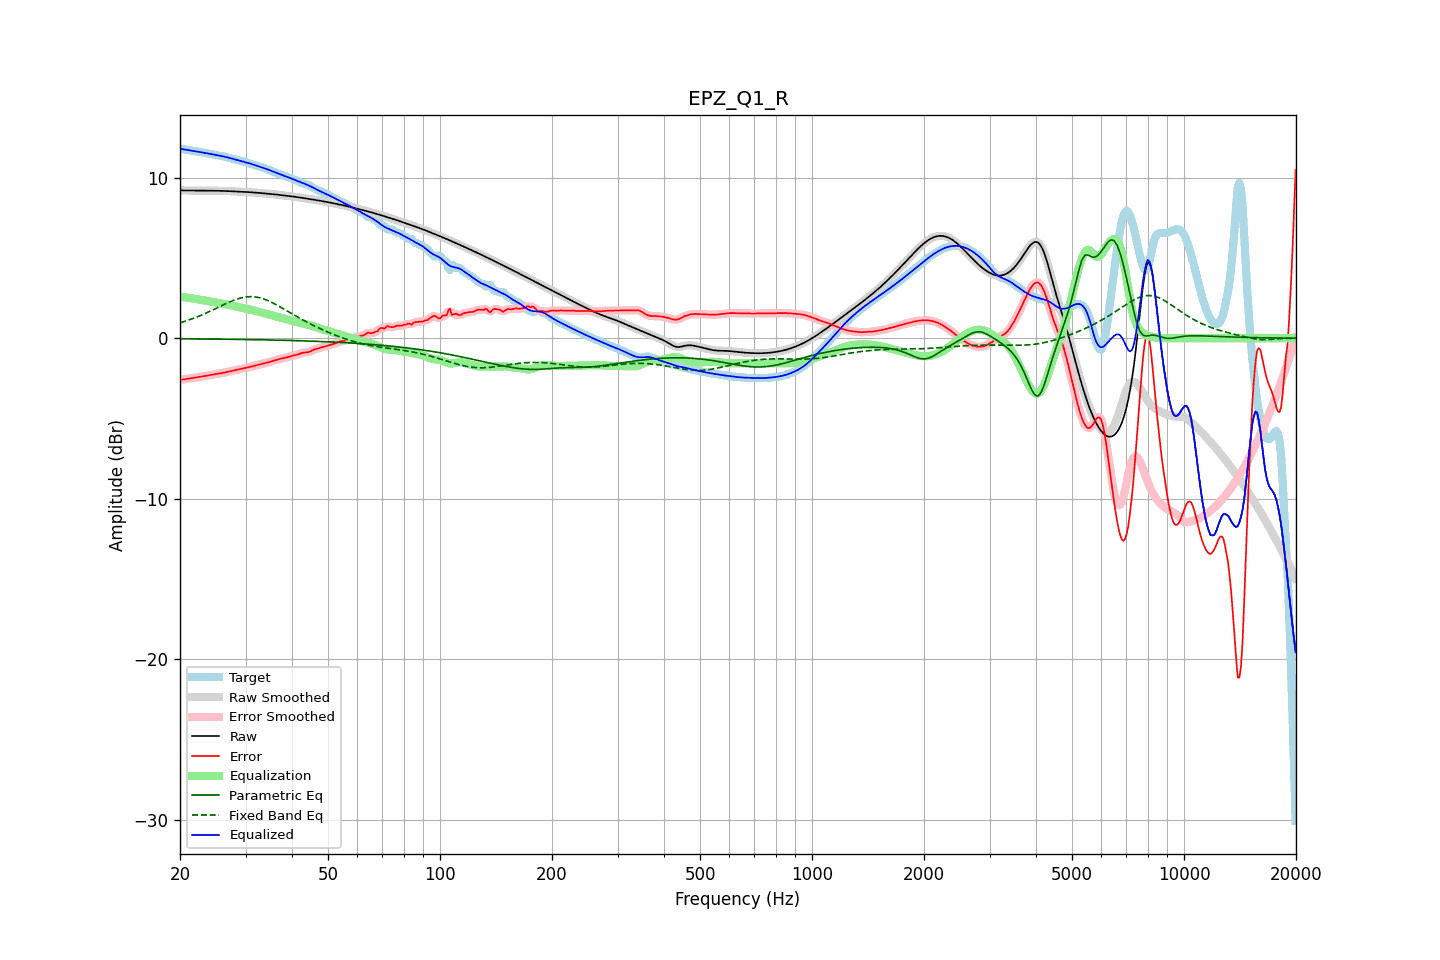

The file beside this chart, header and first rows:
frequency, raw, error, smoothed, error_smoothed, equalization, parametric_eq, fixed_band_eq, equalized_raw, equalized_smoothed, target
20.00, 9.21, -2.59, 9.21, -2.59, 2.59, -0.04, 0.96, 11.80, 11.80, 11.79
20.20, 9.21, -2.58, 9.21, -2.58, 2.58, -0.04, 0.99, 11.78, 11.78, 11.78
20.40, 9.20, -2.57, 9.20, -2.57, 2.56, -0.04, 1.02, 11.77, 11.77, 11.77
20.61, 9.20, -2.55, 9.20, -2.55, 2.55, -0.04, 1.06, 11.75, 11.75, 11.76
20.81, 9.20, -2.54, 9.20, -2.54, 2.54, -0.04, 1.09, 11.74, 11.74, 11.74
21.02, 9.20, -2.52, 9.20, -2.52, 2.52, -0.04, 1.12, 11.72, 11.72, 11.72
21.23, 9.20, -2.51, 9.20, -2.51, 2.51, -0.04, 1.16, 11.70, 11.70, 11.70
21.44, 9.20, -2.49, 9.20, -2.49, 2.49, -0.04, 1.19, 11.69, 11.69, 11.69
21.66, 9.20, -2.47, 9.20, -2.47, 2.47, -0.04, 1.23, 11.67, 11.67, 11.67
21.87, 9.19, -2.46, 9.19, -2.46, 2.46, -0.04, 1.27, 11.65, 11.65, 11.65
22.09, 9.19, -2.44, 9.19, -2.44, 2.44, -0.04, 1.30, 11.64, 11.64, 11.64
22.31, 9.19, -2.43, 9.19, -2.43, 2.43, -0.04, 1.34, 11.62, 11.62, 11.62
22.54, 9.19, -2.41, 9.19, -2.41, 2.41, -0.04, 1.38, 11.60, 11.60, 11.60
22.76, 9.19, -2.39, 9.19, -2.39, 2.39, -0.05, 1.43, 11.59, 11.59, 11.59
22.99, 9.19, -2.38, 9.19, -2.38, 2.38, -0.05, 1.47, 11.57, 11.57, 11.57
23.22, 9.19, -2.36, 9.19, -2.36, 2.36, -0.05, 1.51, 11.55, 11.55, 11.55
23.45, 9.19, -2.34, 9.19, -2.34, 2.34, -0.05, 1.56, 11.54, 11.54, 11.54
23.69, 9.19, -2.32, 9.19, -2.32, 2.32, -0.05, 1.60, 11.52, 11.52, 11.52
23.92, 9.19, -2.31, 9.19, -2.31, 2.31, -0.05, 1.65, 11.50, 11.50, 11.50
24.16, 9.19, -2.29, 9.19, -2.29, 2.29, -0.05, 1.69, 11.48, 11.48, 11.48
24.40, 9.19, -2.27, 9.19, -2.27, 2.27, -0.05, 1.74, 11.46, 11.46, 11.46
24.65, 9.19, -2.25, 9.19, -2.25, 2.25, -0.05, 1.79, 11.44, 11.44, 11.44
24.89, 9.19, -2.24, 9.19, -2.24, 2.24, -0.05, 1.84, 11.42, 11.42, 11.42
25.14, 9.18, -2.22, 9.18, -2.22, 2.22, -0.06, 1.89, 11.40, 11.40, 11.40
25.39, 9.18, -2.20, 9.18, -2.20, 2.20, -0.06, 1.94, 11.38, 11.38, 11.38
25.65, 9.18, -2.19, 9.18, -2.19, 2.19, -0.06, 1.99, 11.36, 11.36, 11.37
25.91, 9.18, -2.17, 9.18, -2.17, 2.17, -0.06, 2.03, 11.34, 11.34, 11.35
26.16, 9.17, -2.15, 9.17, -2.15, 2.15, -0.06, 2.08, 11.32, 11.32, 11.32
26.43, 9.17, -2.13, 9.17, -2.13, 2.13, -0.06, 2.13, 11.30, 11.30, 11.30
26.69, 9.17, -2.11, 9.17, -2.11, 2.11, -0.06, 2.18, 11.27, 11.27, 11.28
26.96, 9.16, -2.09, 9.16, -2.09, 2.09, -0.06, 2.22, 11.25, 11.25, 11.25
27.23, 9.16, -2.06, 9.16, -2.06, 2.06, -0.07, 2.27, 11.22, 11.22, 11.22
27.50, 9.15, -2.04, 9.15, -2.04, 2.04, -0.07, 2.31, 11.20, 11.20, 11.19
27.77, 9.15, -2.02, 9.15, -2.02, 2.02, -0.07, 2.35, 11.17, 11.17, 11.17
28.05, 9.14, -2.00, 9.14, -2.00, 2.00, -0.07, 2.39, 11.14, 11.14, 11.14
28.33, 9.14, -1.98, 9.14, -1.98, 1.98, -0.07, 2.42, 11.12, 11.12, 11.12
28.62, 9.13, -1.96, 9.13, -1.96, 1.96, -0.07, 2.46, 11.09, 11.09, 11.09
28.90, 9.13, -1.94, 9.13, -1.94, 1.94, -0.07, 2.49, 11.07, 11.07, 11.07
29.19, 9.12, -1.92, 9.12, -1.92, 1.92, -0.07, 2.51, 11.04, 11.04, 11.04
29.48, 9.12, -1.90, 9.12, -1.90, 1.89, -0.08, 2.54, 11.01, 11.01, 11.02
29.78, 9.12, -1.87, 9.12, -1.87, 1.87, -0.08, 2.56, 10.99, 10.99, 10.99
30.08, 9.11, -1.85, 9.11, -1.85, 1.85, -0.08, 2.57, 10.96, 10.96, 10.96
30.38, 9.10, -1.82, 9.10, -1.82, 1.82, -0.08, 2.58, 10.93, 10.93, 10.93
30.68, 9.10, -1.80, 9.10, -1.80, 1.80, -0.08, 2.59, 10.90, 10.90, 10.90
30.99, 9.09, -1.77, 9.09, -1.77, 1.77, -0.08, 2.59, 10.86, 10.86, 10.86
31.30, 9.08, -1.75, 9.08, -1.75, 1.75, -0.09, 2.59, 10.83, 10.83, 10.83
31.61, 9.08, -1.72, 9.08, -1.72, 1.72, -0.09, 2.58, 10.80, 10.80, 10.80
31.93, 9.07, -1.70, 9.07, -1.70, 1.70, -0.09, 2.57, 10.77, 10.77, 10.77
32.24, 9.06, -1.67, 9.06, -1.67, 1.67, -0.09, 2.55, 10.73, 10.73, 10.73
32.57, 9.05, -1.65, 9.05, -1.65, 1.65, -0.09, 2.53, 10.70, 10.70, 10.70
32.89, 9.04, -1.62, 9.04, -1.62, 1.63, -0.10, 2.51, 10.67, 10.67, 10.67
33.22, 9.03, -1.60, 9.03, -1.60, 1.60, -0.10, 2.48, 10.64, 10.64, 10.64
33.55, 9.03, -1.58, 9.03, -1.58, 1.58, -0.10, 2.45, 10.60, 10.60, 10.60
33.89, 9.02, -1.55, 9.02, -1.55, 1.55, -0.10, 2.41, 10.57, 10.57, 10.57
34.23, 9.01, -1.53, 9.01, -1.53, 1.53, -0.10, 2.37, 10.53, 10.53, 10.54
34.57, 9.00, -1.50, 9.00, -1.50, 1.50, -0.11, 2.33, 10.50, 10.50, 10.50
34.92, 8.99, -1.47, 8.99, -1.47, 1.47, -0.11, 2.28, 10.46, 10.46, 10.46
35.27, 8.98, -1.44, 8.98, -1.44, 1.44, -0.11, 2.24, 10.42, 10.42, 10.42
35.62, 8.97, -1.41, 8.97, -1.41, 1.41, -0.11, 2.19, 10.38, 10.38, 10.38
35.97, 8.96, -1.38, 8.96, -1.38, 1.38, -0.11, 2.13, 10.34, 10.34, 10.34
... 635 more rows
